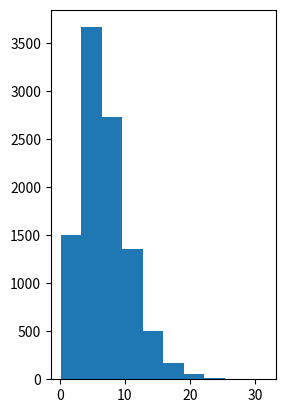

Generate this figure with matplotlib: (Note: this script raises an exception after producing the figure.)
#ceating chisquare distribution
import numpy as np
from matplotlib import pyplot as plt
data = np.random.chisquare(7,size=10000)
ax1 = plt.subplot(1,2,1)
ax1.hist(data,normed=True)
plt.show()
ax2=plt.subplot(1,2,2)
ax2.hist(data,cumulative=True)
plt.show()